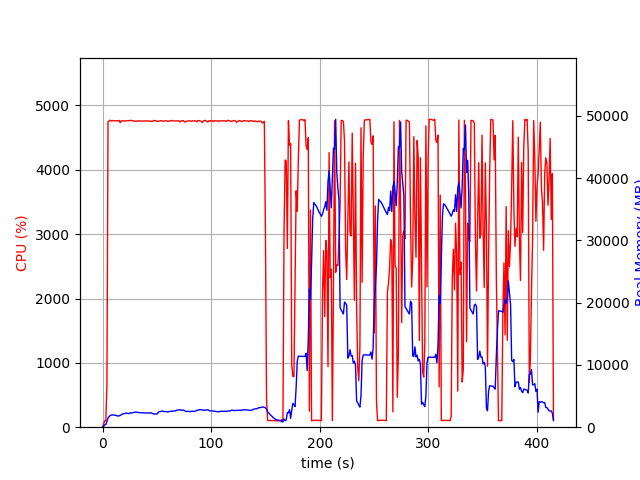

The table this chart was drawn from, first rows:
elapsed_time, nproc, cpu, mem_real, mem_virtual
3.933906555175781e-05, 1, 0.0, 5.957, 2395
1.006, 1, 49.7, 118.4, 718.3
2.012, 1, 100.3, 382.3, 1962
3.019, 1, 99.3, 434.4, 1450
4.028, 1, 664.1, 922.4, 5781
5.047, 1, 4746, 1487, 6384
6.067, 1, 4758, 1680, 6597
7.092, 1, 4771, 1888, 6852
8.113, 1, 4759, 1965, 6946
9.134, 1, 4766, 1966, 7010
10.16, 1, 4761, 1960, 7097
11.18, 1, 4761, 1923, 7115
12.2, 1, 4761, 1932, 7154
13.22, 1, 4759, 1822, 7162
14.24, 1, 4762, 1805, 7170
15.26, 1, 4767, 1814, 7198
16.28, 1, 4732, 1892, 7272
17.3, 1, 4758, 1985, 7331
18.32, 1, 4763, 2118, 7481
19.34, 1, 4760, 2151, 7533
20.36, 1, 4758, 2205, 7571
21.39, 1, 4760, 2241, 7615
22.41, 1, 4761, 2259, 7722
23.43, 1, 4766, 2201, 7743
24.45, 1, 4761, 2179, 7775
25.47, 1, 4768, 2317, 7947
26.5, 1, 4768, 2276, 7993
27.52, 1, 4759, 2297, 8015
28.54, 1, 4763, 2372, 8039
29.56, 1, 4754, 2409, 8065
30.58, 1, 4754, 2401, 8089
31.6, 1, 4757, 2410, 8129
32.62, 1, 4762, 2363, 8129
33.64, 1, 4756, 2337, 8182
34.66, 1, 4761, 2324, 8196
35.68, 1, 4757, 2313, 8212
36.7, 1, 4756, 2297, 8256
37.73, 1, 4759, 2290, 8264
38.75, 1, 4759, 2280, 8264
39.77, 1, 4759, 2283, 8280
40.79, 1, 4759, 2277, 8342
41.81, 1, 4759, 2284, 8352
42.83, 1, 4760, 2291, 8352
43.85, 1, 4754, 2274, 8362
44.87, 1, 4754, 2322, 8376
45.89, 1, 4751, 2196, 8376
46.91, 1, 4766, 2151, 8376
47.94, 1, 4765, 2111, 8400
48.96, 1, 4766, 2132, 8430
49.98, 1, 4751, 2101, 8430
51, 1, 4753, 2295, 8566
52.02, 1, 4755, 2487, 8752
53.04, 1, 4761, 2505, 8798
54.06, 1, 4765, 2560, 8818
55.09, 1, 4756, 2576, 8858
56.11, 1, 4753, 2544, 8858
57.13, 1, 4759, 2509, 8868
58.15, 1, 4762, 2502, 8868
59.17, 1, 4759, 2495, 8902
60.19, 1, 4751, 2457, 8918
... 350 more rows
